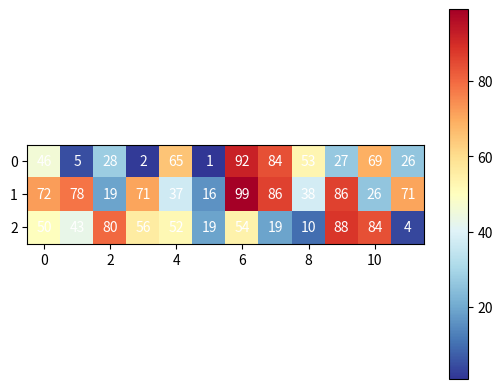

Here is the Python script that generated this plot:
import random
import matplotlib.pyplot as plt
import numpy as np

# Création du dictionnaire
array_info = {}

# Boucle pour stocker des valeurs aléatoires de 1 à 36
for num in range(1, 37):
    array_info[num] = random.randint(1, 100)  

# Données à afficher dans la heatmap
donnees = np.array([[array_info[3], array_info[6], array_info[9], array_info[12], array_info[15], array_info[18], array_info[21], array_info[24], array_info[27], array_info[30], array_info[33], array_info[36]],
                    [array_info[2], array_info[5], array_info[8], array_info[11], array_info[14], array_info[17], array_info[20], array_info[23], array_info[26], array_info[29], array_info[32], array_info[35]],
                    [array_info[1], array_info[4], array_info[7], array_info[10], array_info[13], array_info[16], array_info[19], array_info[22], array_info[25], array_info[28], array_info[31], array_info[34]]])

# Création de la heatmap
fig, ax = plt.subplots()
heatmap = ax.imshow(donnees, cmap='RdYlBu_r')

# Affichage des valeurs
for i in range(len(donnees)):
    for j in range(len(donnees[0])):
        text = ax.text(j, i, str(donnees[i, j]),
                       ha='center', va='center', color='w')

# Ajout d'une barre de couleur
cbar = ax.figure.colorbar(heatmap, ax=ax)

# Afficher la heatmap
plt.show()

# Afficher le dictionnaire
print("Dictionnaire array_info:", array_info)
# Addition de toutes les valeurs des clés du tableau
total = sum(array_info.values())
# Afficher le total
print("Somme de toutes les valeurs:", total)
